Run: headless pygame with SDL's dummy video driver; simulated clock (each Clock.tick advances the game by its frame time, no real sleeping); random seed 0; keys injected as events and as key.get_pressed() state; no mouse input.
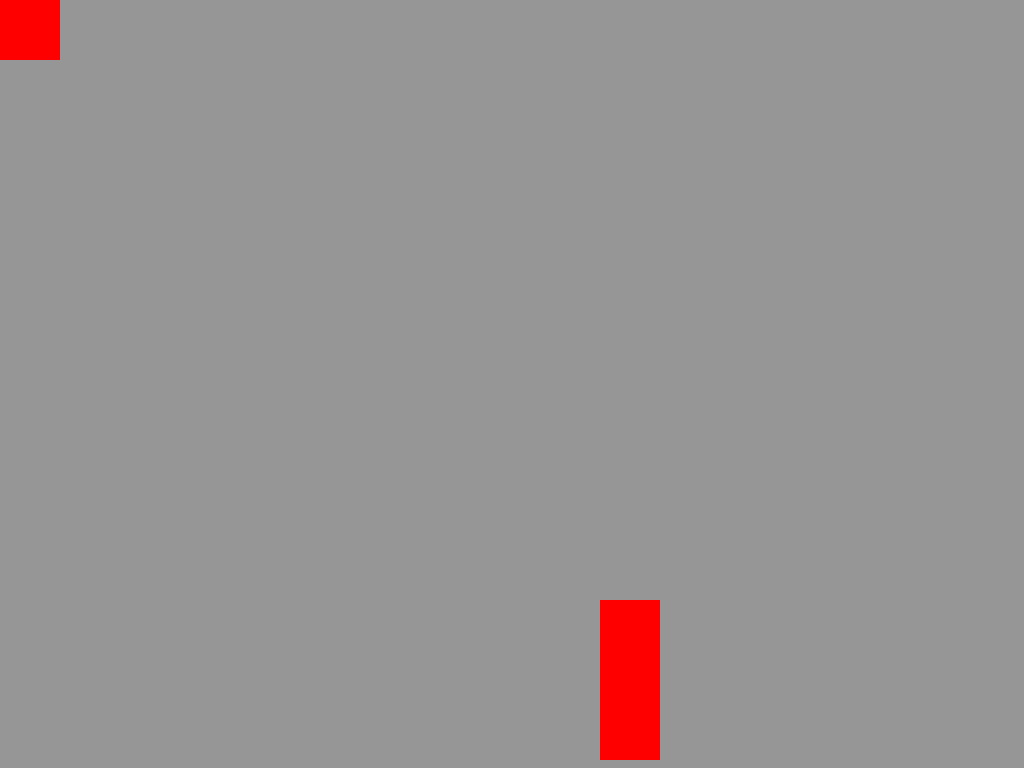
Frame 1 of 4 · flips 1–60 · no input
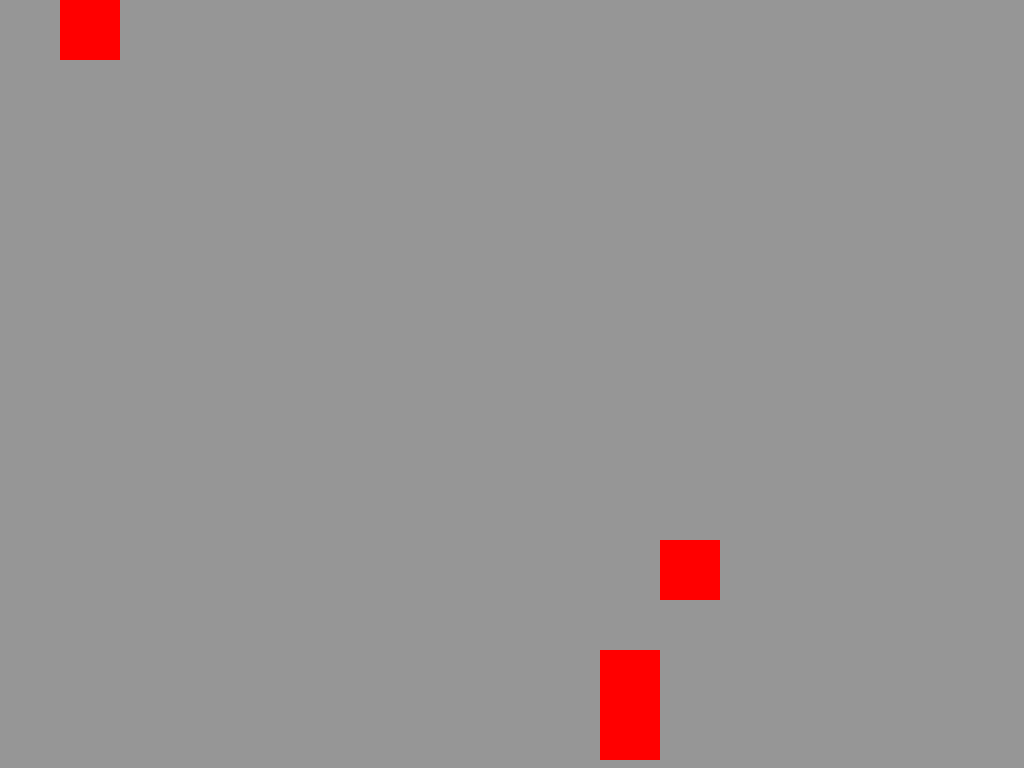
Frame 2 of 4 · flips 61–180 · tapped SPACE, RETURN · held RIGHT (→), D
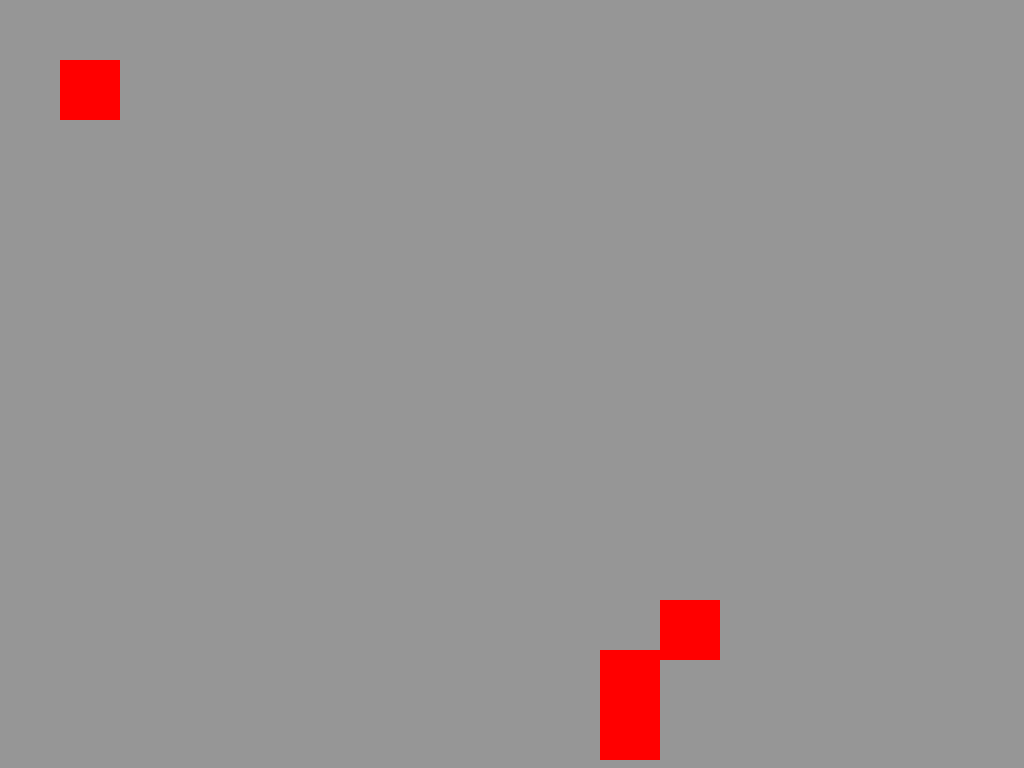
Frame 3 of 4 · flips 181–300 · held DOWN (↓), S
Frame 4 of 4 · flips 301–420 · held LEFT (←), A, UP (↑), W · screen same as frame 1, image omitted

The pygame program that drew these frames:

import pygame
import sys
from pygame.locals import *

pygame.init()
clock = pygame.time.Clock()

surface = pygame.display.set_mode((0, 0), pygame.FULLSCREEN)
GRAY = (150, 150, 150)
mainLoop = True

# Initialing Color
color = (255,0,0)
  
# Drawing Rectangle
pygame.draw.rect(surface, color, pygame.Rect(30, 30, 60, 60))
pygame.display.flip()

xlocation = 0
ylocation = 0

botxlocation = 600
botylocation = 600

while mainLoop:
    for event in pygame.event.get():
        if event.type == pygame.QUIT:
            mainLoop = False
        if event.type == pygame.KEYDOWN:
            if event.key == pygame.K_q:
                mainLoop = False
    keys = pygame.key.get_pressed()

    xlocation += 0.5 * (keys[pygame.K_RIGHT] - keys[pygame.K_LEFT])      
    ylocation += 0.5 * (keys[pygame.K_DOWN] - keys[pygame.K_UP]) 

    botxlocation += 0.5 * (keys[pygame.K_d] - keys[pygame.K_a])      
    botylocation += 0.5 * (keys[pygame.K_s] - keys[pygame.K_d]) 
     
    # Drawing Rectangle
    surface.fill(GRAY)
    pygame.draw.rect(surface, color, pygame.Rect(xlocation, ylocation, 60, 60))
    pygame.draw.rect(surface, color, pygame.Rect(botxlocation, botylocation, 60, 60))

    pygame.draw.rect(surface, color, pygame.Rect(600, 650, 60, 60))
    pygame.draw.rect(surface, color, pygame.Rect(600, 700, 60, 60))
    pygame.display.flip()
    clock.tick(120)
